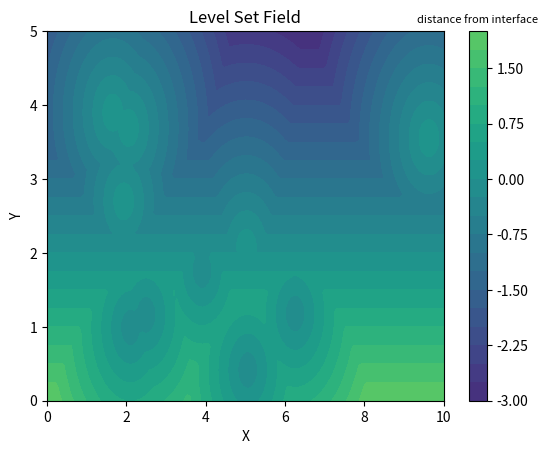

The script that saved this image:
# -*- coding: utf-8 -*-
"""
Created on Sun Mar 19 18:16:26 2023

@author: 
"""

import math
import numpy as np
import matplotlib.pyplot as plt
import numpy.random as rdm

level = 2.0

xd = np.zeros(5)
yd = np.zeros(5)
xb = np.zeros(5)
yb = np.zeros(5)
rb = 0.25
rd = 0.25
level_set_field = np.zeros([151,76])

for i in range (0,5):
    xd[i] = rdm.uniform(0, 10)
    yd[i] = rdm.uniform(2, 5)
    xb[i] = rdm.uniform(0, 10)
    yb[i] = rdm.uniform(0, 2)
    
def levelset (x,y):
    def droplet(x,y,i):
        return rd - math.sqrt( (x-xd[i])**2 + (y - yd[i])**2 )   
    
    def bubble(x,y,i):
        return math.sqrt( (x - xb[i])**2 + (y - yb[i])**2 ) - rb

    if y > level: # this is the vapor region
        return max(level-y, droplet(x,y,0), droplet(x,y,1), droplet(x,y,2), droplet(x,y,3), droplet(x,y,4))

    else: # this is the liquid region
        return min(level-y, bubble(x,y,0), bubble(x,y,1),bubble(x,y,2),bubble(x,y,3),bubble(x,y,4))

grid_x = np.zeros([151,76]) 
grid_y = np.zeros([151, 76])

for i in range(0,151):
    for j in range(0,76):
        grid_x[i,j] = 0 + i*10/150
        grid_y[i,j] = 0 + j*5/75
        level_set_field[i,j] = levelset(grid_x[i,j], grid_y[i,j])        


plt.contourf(grid_x,grid_y,level_set_field,20, vmin=-4, vmax=4,cmap= 'viridis')
plt.title('Level Set Field') 
 

legend=plt.colorbar() 
legend.ax.set_title('distance from interface',fontsize=8) 
 

plt.xlabel('X') 
plt.ylabel('Y') 
plt.show()

# plt.plot(grid_y[100, :],level_set_field[100,:], color='red' )
# plt.show()



